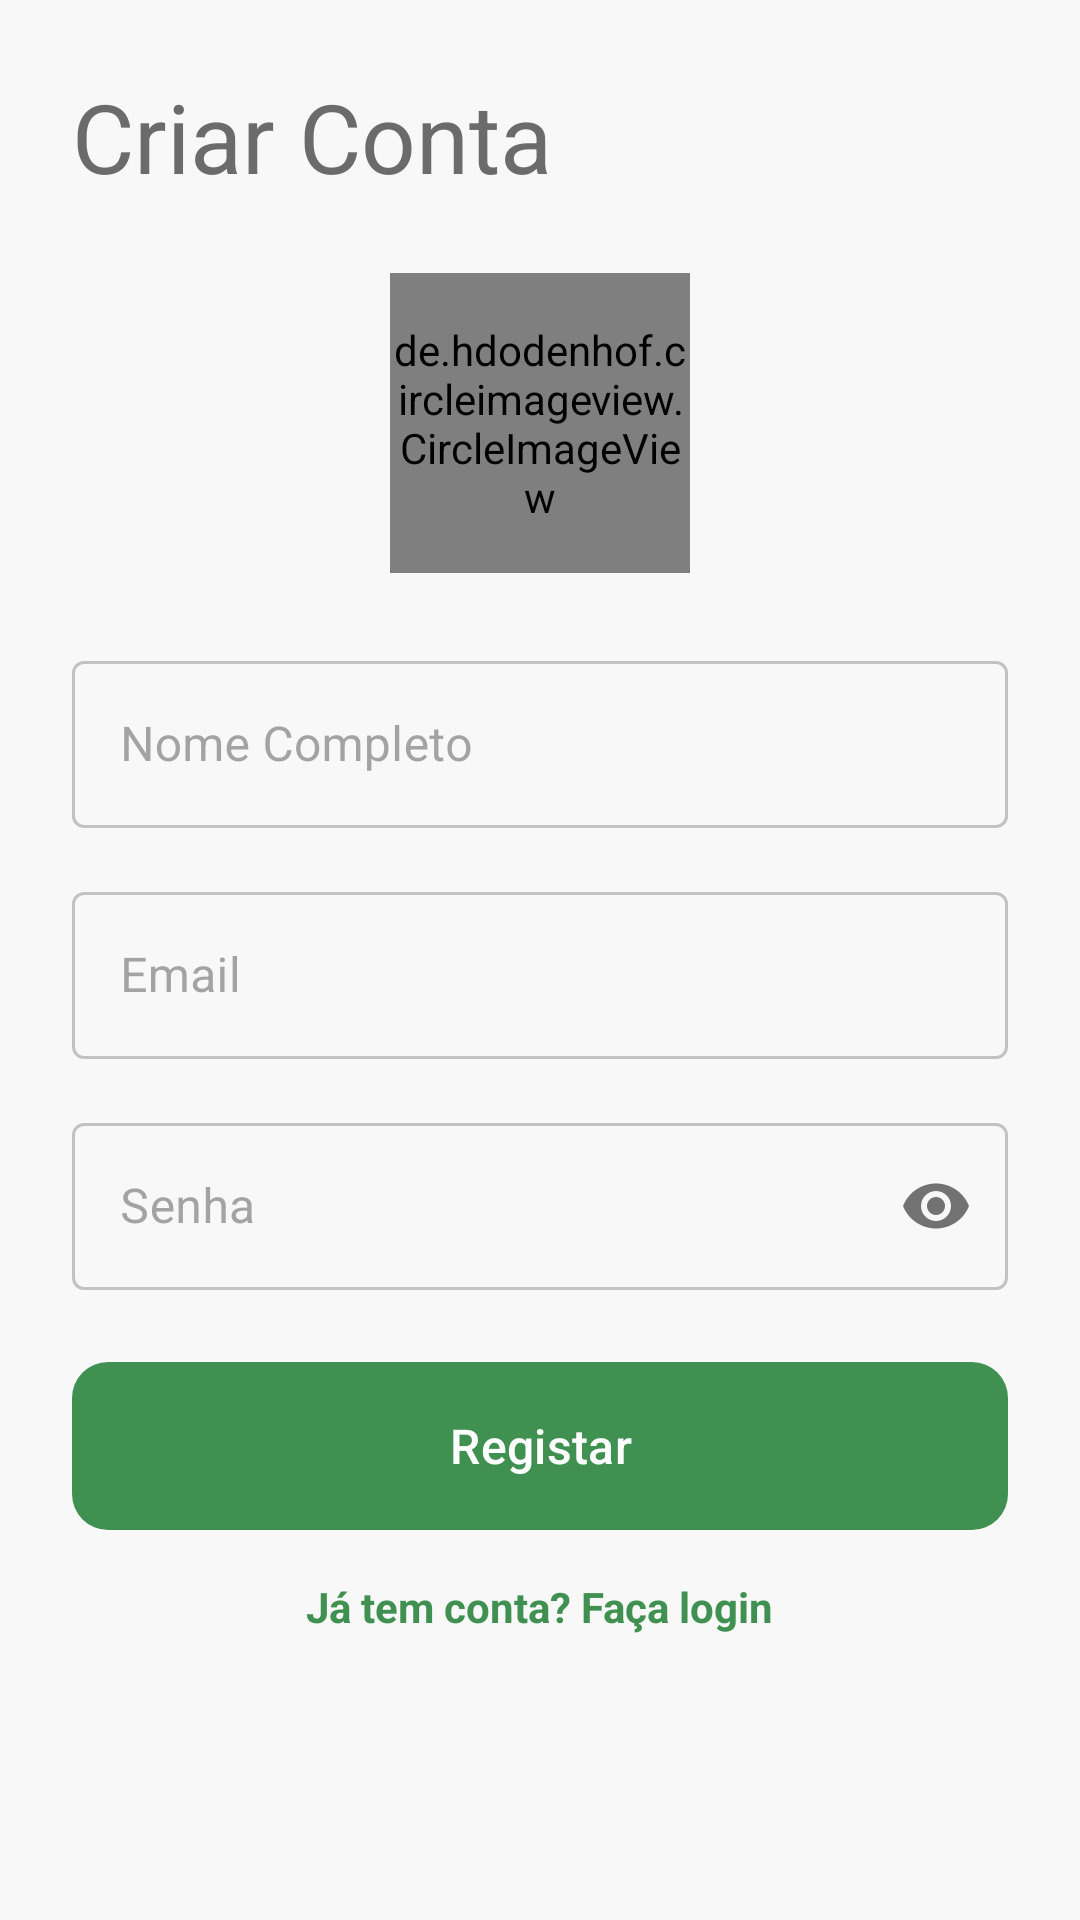

Layout XML and referenced resources for this Android screen:
<!-- AndroidManifest.xml: application theme Theme.VotoInformado -->
<!-- res/layout/activity_register.xml -->
<?xml version="1.0" encoding="utf-8"?>
<androidx.constraintlayout.widget.ConstraintLayout
    xmlns:android="http://schemas.android.com/apk/res/android"
    xmlns:app="http://schemas.android.com/apk/res-auto"
    xmlns:tools="http://schemas.android.com/tools"
    android:layout_width="match_parent"
    android:layout_height="match_parent"
    android:background="@color/app_paper_white"
    android:padding="24dp"
    tools:context=".activities.RegisterActivity">

    <TextView
        android:id="@+id/register_title"
        style="@style/TextAppearance.Material3.HeadlineLarge"
        android:layout_width="wrap_content"
        android:layout_height="wrap_content"
        android:text="Criar Conta"
        android:textColor="@color/app_graphite"
        app:layout_constraintTop_toTopOf="parent"
        app:layout_constraintStart_toStartOf="parent"/>

    <de.hdodenhof.circleimageview.CircleImageView
        android:id="@+id/image_profile"
        android:layout_width="100dp"
        android:layout_height="100dp"
        android:layout_marginTop="24dp"
        android:src="@drawable/baseline_add_a_photo_24" 
        app:civ_border_color="@color/app_green"
        app:civ_border_width="2dp"
        app:layout_constraintTop_toBottomOf="@id/register_title"
        app:layout_constraintStart_toStartOf="parent"
        app:layout_constraintEnd_toEndOf="parent"/>

    <com.google.android.material.textfield.TextInputLayout
        android:id="@+id/til_name"
        style="@style/Widget.MaterialComponents.TextInputLayout.OutlinedBox"
        android:layout_width="0dp"
        android:layout_height="wrap_content"
        android:layout_marginTop="24dp"
        android:hint="Nome Completo"
        app:layout_constraintTop_toBottomOf="@id/image_profile"
        app:layout_constraintStart_toStartOf="parent"
        app:layout_constraintEnd_toEndOf="parent">

        <com.google.android.material.textfield.TextInputEditText
            android:id="@+id/editTextName"
            android:layout_width="match_parent"
            android:layout_height="wrap_content"
            android:inputType="textPersonName"/>

    </com.google.android.material.textfield.TextInputLayout>

    <com.google.android.material.textfield.TextInputLayout
        android:id="@+id/til_email_register"
        style="@style/Widget.MaterialComponents.TextInputLayout.OutlinedBox"
        android:layout_width="0dp"
        android:layout_height="wrap_content"
        android:layout_marginTop="16dp"
        android:hint="Email"
        app:layout_constraintTop_toBottomOf="@+id/til_name"
        app:layout_constraintStart_toStartOf="parent"
        app:layout_constraintEnd_toEndOf="parent">

        <com.google.android.material.textfield.TextInputEditText
            android:id="@+id/editTextEmail"
            android:layout_width="match_parent"
            android:layout_height="wrap_content"
            android:inputType="textEmailAddress"/>

    </com.google.android.material.textfield.TextInputLayout>

    <com.google.android.material.textfield.TextInputLayout
        android:id="@+id/til_password_register"
        style="@style/Widget.MaterialComponents.TextInputLayout.OutlinedBox"
        android:layout_width="0dp"
        android:layout_height="wrap_content"
        android:layout_marginTop="16dp"
        android:hint="Senha"
        app:passwordToggleEnabled="true"
        app:layout_constraintTop_toBottomOf="@id/til_email_register"
        app:layout_constraintStart_toStartOf="parent"
        app:layout_constraintEnd_toEndOf="parent">

        <com.google.android.material.textfield.TextInputEditText
            android:id="@+id/editTextPassword"
            android:layout_width="match_parent"
            android:layout_height="wrap_content"
            android:inputType="textPassword"/>

    </com.google.android.material.textfield.TextInputLayout>

    <com.google.android.material.button.MaterialButton
        android:id="@+id/buttonRegister"
        android:layout_width="0dp"
        android:layout_height="56dp"
        android:layout_marginTop="24dp"
        android:insetTop="0dp"
        android:insetBottom="0dp"
        android:text="Registar"
        android:textSize="16sp"
        app:cornerRadius="12dp"
        app:layout_constraintTop_toBottomOf="@id/til_password_register"
        app:layout_constraintStart_toStartOf="parent"
        app:layout_constraintEnd_toEndOf="parent" />

    <TextView
        android:id="@+id/login_redirect_text"
        android:layout_width="wrap_content"
        android:layout_height="wrap_content"
        android:text="Já tem conta? Faça login"
        android:textColor="@color/app_green"
        android:textStyle="bold"
        android:layout_marginTop="16dp"
        app:layout_constraintTop_toBottomOf="@id/buttonRegister"
        app:layout_constraintStart_toStartOf="parent"
        app:layout_constraintEnd_toEndOf="parent"/>

</androidx.constraintlayout.widget.ConstraintLayout>
<!-- resources referenced by this layout -->
<resources>
  <color name="app_graphite">#6B6B6B</color>
  <color name="app_green">#409151</color>
  <color name="app_paper_white">#F8F8F8</color>
  <!-- drawable baseline_add_a_photo_24 (drawable) -->
  <vector xmlns:android="http://schemas.android.com/apk/res/android"
      android:width="24dp"
      android:height="24dp"
      android:viewportWidth="24"
      android:viewportHeight="24"
      android:tint="?attr/colorControlNormal">
    <path
        android:fillColor="@android:color/white"
        android:pathData="M3,4V1h2v3h3v2H5v3H3V6H0V4H3zM6,10V7h3V4h7l1.83,2H21c1.1,0 2,0.9 2,2v12c0,1.1 -0.9,2 -2,2H5c-1.1,0 -2,-0.9 -2,-2V10H6zM13,19c2.76,0 5,-2.24 5,-5s-2.24,-5 -5,-5s-5,2.24 -5,5s2.24,5 5,5zM13,11c1.66,0 3,1.34 3,3s-1.34,3 -3,3s-3,-1.34 -3,-3s1.34,-3 3,-3z"/>
  </vector>
  <style name="Theme.VotoInformado" parent="Base.Theme.VotoInformado" />
  <style name="Base.Theme.VotoInformado" parent="Theme.Material3.DayNight.NoActionBar">
          
          
          <item name="colorPrimary">@color/app_green</item>
          <item name="colorOnPrimary">@color/white</item>
  
          
          <item name="colorSurface">@color/app_paper_white</item> 
          <item name="colorOnSurface">@color/app_graphite</item> 
          <item name="colorSurfaceContainer">@color/white</item> 
  
          
          <item name="colorOutline">#D3D3D3</item> 
          <item name="colorError">@color/app_red</item>
          <item name="colorOnError">@color/white</item>
  
          
          <item name="android:windowBackground">?attr/colorSurface</item>
  
      </style>
  <color name="white">#FFFFFF</color>
  <color name="app_red">#D42C2B</color>
</resources>
